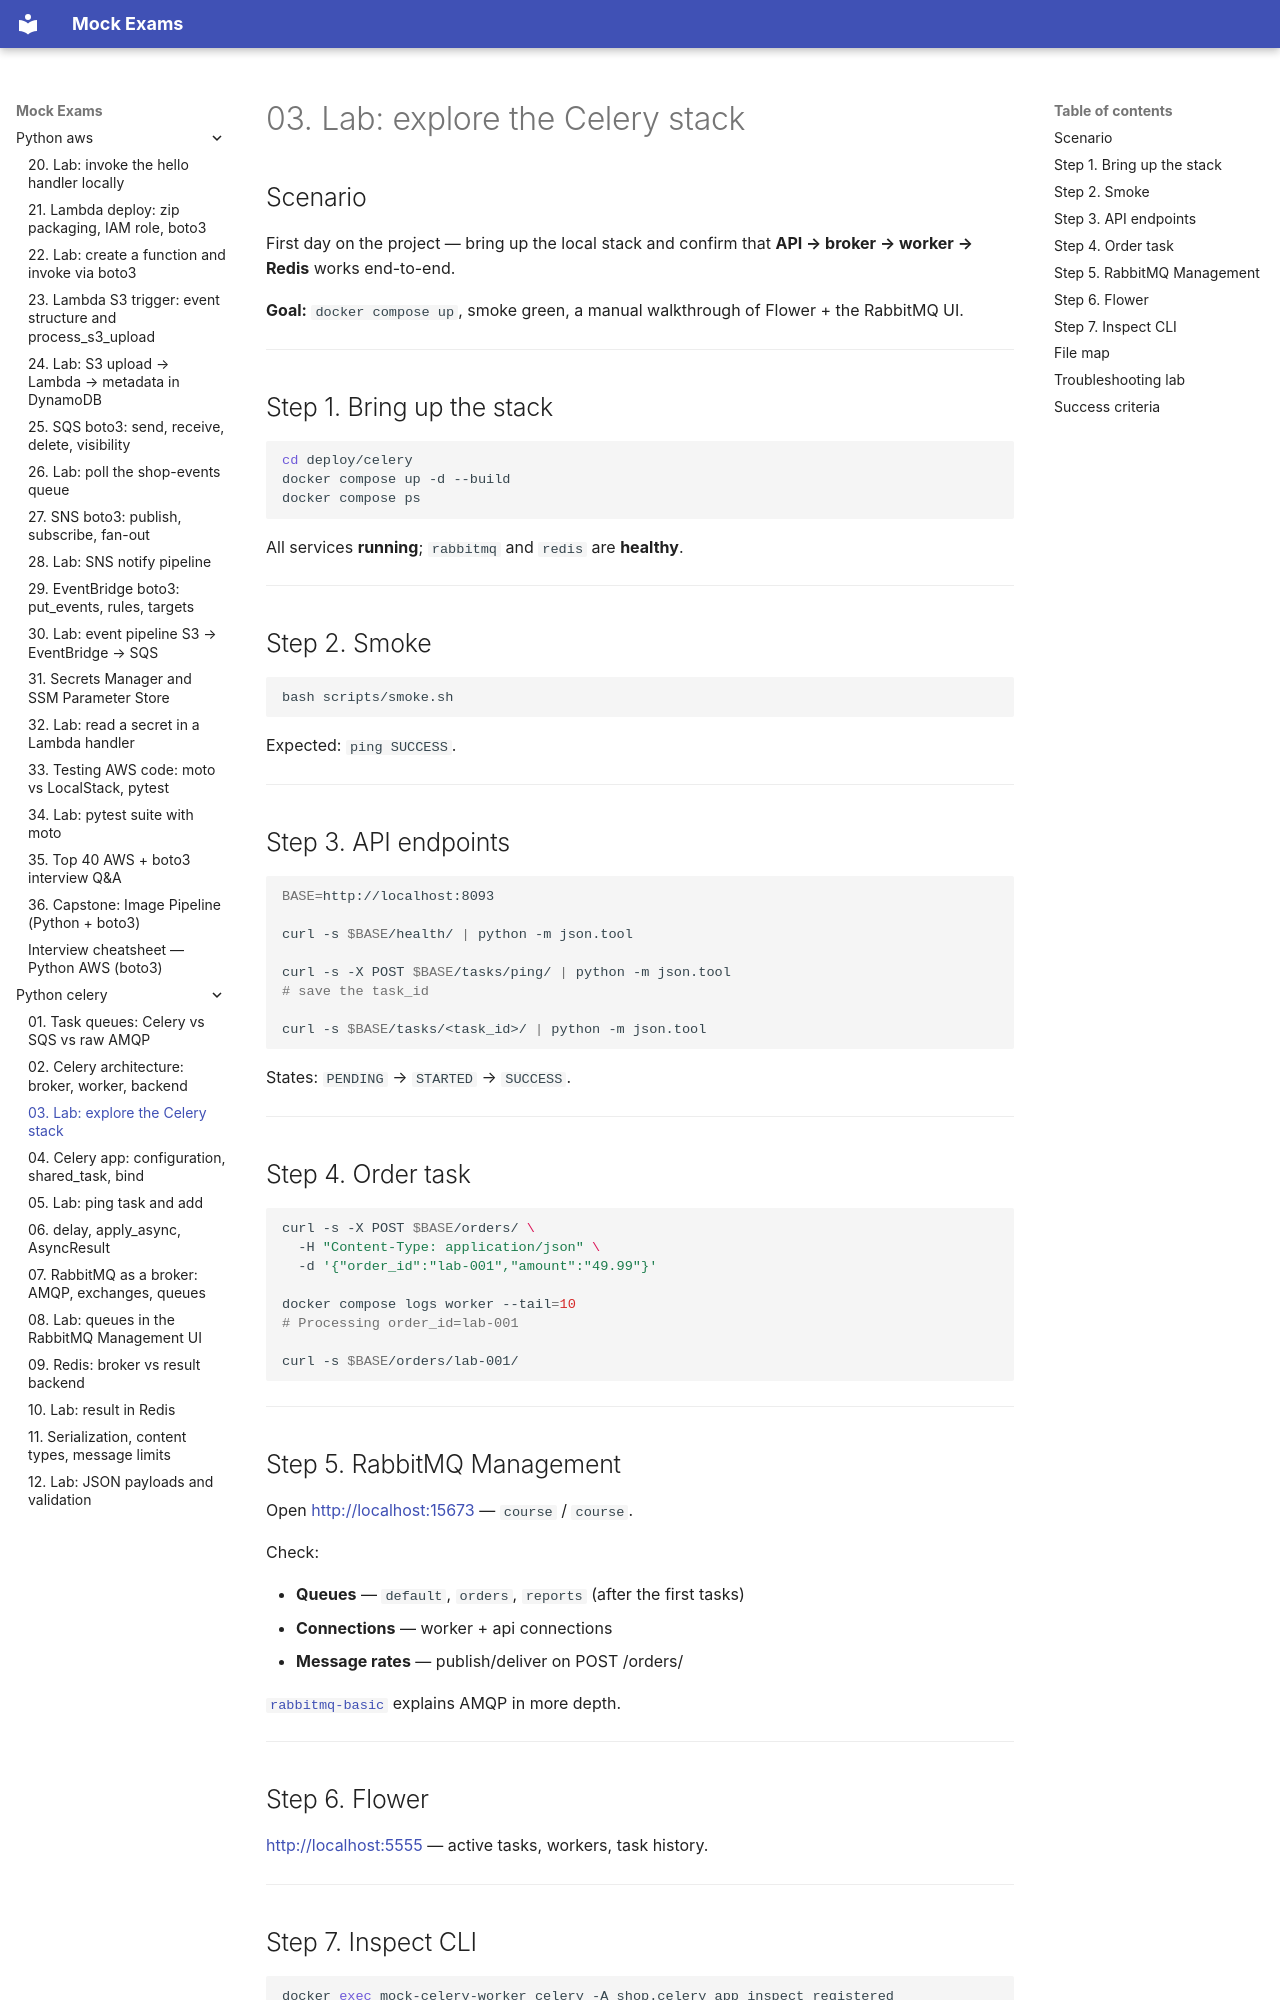

repository: FedorArbuzov/mock-exams · page: python-celery/03-lab-explore-stack/index.html · generator: mkdocs

# 03. Lab: explore the Celery stack

## Scenario

First day on the project — bring up the local stack and confirm that **API → broker → worker → Redis** works end-to-end.

**Goal:** `docker compose up`, smoke green, a manual walkthrough of Flower + the RabbitMQ UI.

---

## Step 1. Bring up the stack

```bash
cd deploy/celery
docker compose up -d --build
docker compose ps
```

All services **running**; `rabbitmq` and `redis` are **healthy**.

---

## Step 2. Smoke

```bash
bash scripts/smoke.sh
```

Expected: `ping SUCCESS`.

---

## Step 3. API endpoints

```bash
BASE=http://localhost:8093

curl -s $BASE/health/ | python -m json.tool

curl -s -X POST $BASE/tasks/ping/ | python -m json.tool
# save the task_id

curl -s $BASE/tasks/<task_id>/ | python -m json.tool
```

States: `PENDING` → `STARTED` → `SUCCESS`.

---

## Step 4. Order task

```bash
curl -s -X POST $BASE/orders/ \
  -H "Content-Type: application/json" \
  -d '{"order_id":"lab-001","amount":"49.99"}'

docker compose logs worker --tail=10
# Processing order_id=lab-001

curl -s $BASE/orders/lab-001/
```

---

## Step 5. RabbitMQ Management

Open [http://localhost:15673](http://localhost:15673) — `course` / `course`.

Check:

- **Queues** — `default`, `orders`, `reports` (after the first tasks)
- **Connections** — worker + api connections
- **Message rates** — publish/deliver on POST /orders/

[`rabbitmq-basic`](../rabbitmq-basic/README.md) explains AMQP in more depth.

---

## Step 6. Flower

[http://localhost:5555](http://localhost:5555) — active tasks, workers, task history.

---
